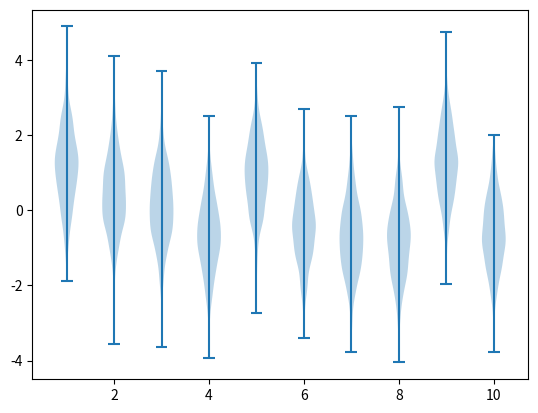

Recreate this plot in Python.
import numpy as np
import matplotlib.pyplot as plt

bandit_reward_dist_mean = 0
bandit_reward_dist_sigma = 1
n_bandits = 10
bandit_means = np.random.normal(bandit_reward_dist_mean, bandit_reward_dist_sigma, n_bandits )
bandit_sigma = 1
samples_per_bandit = 1000

data = [np.random.normal(mean, bandit_sigma, size=samples_per_bandit ) for mean in bandit_means]
plt.violinplot(data, points = samples_per_bandit, widths = 0.5 )
plt.show()

